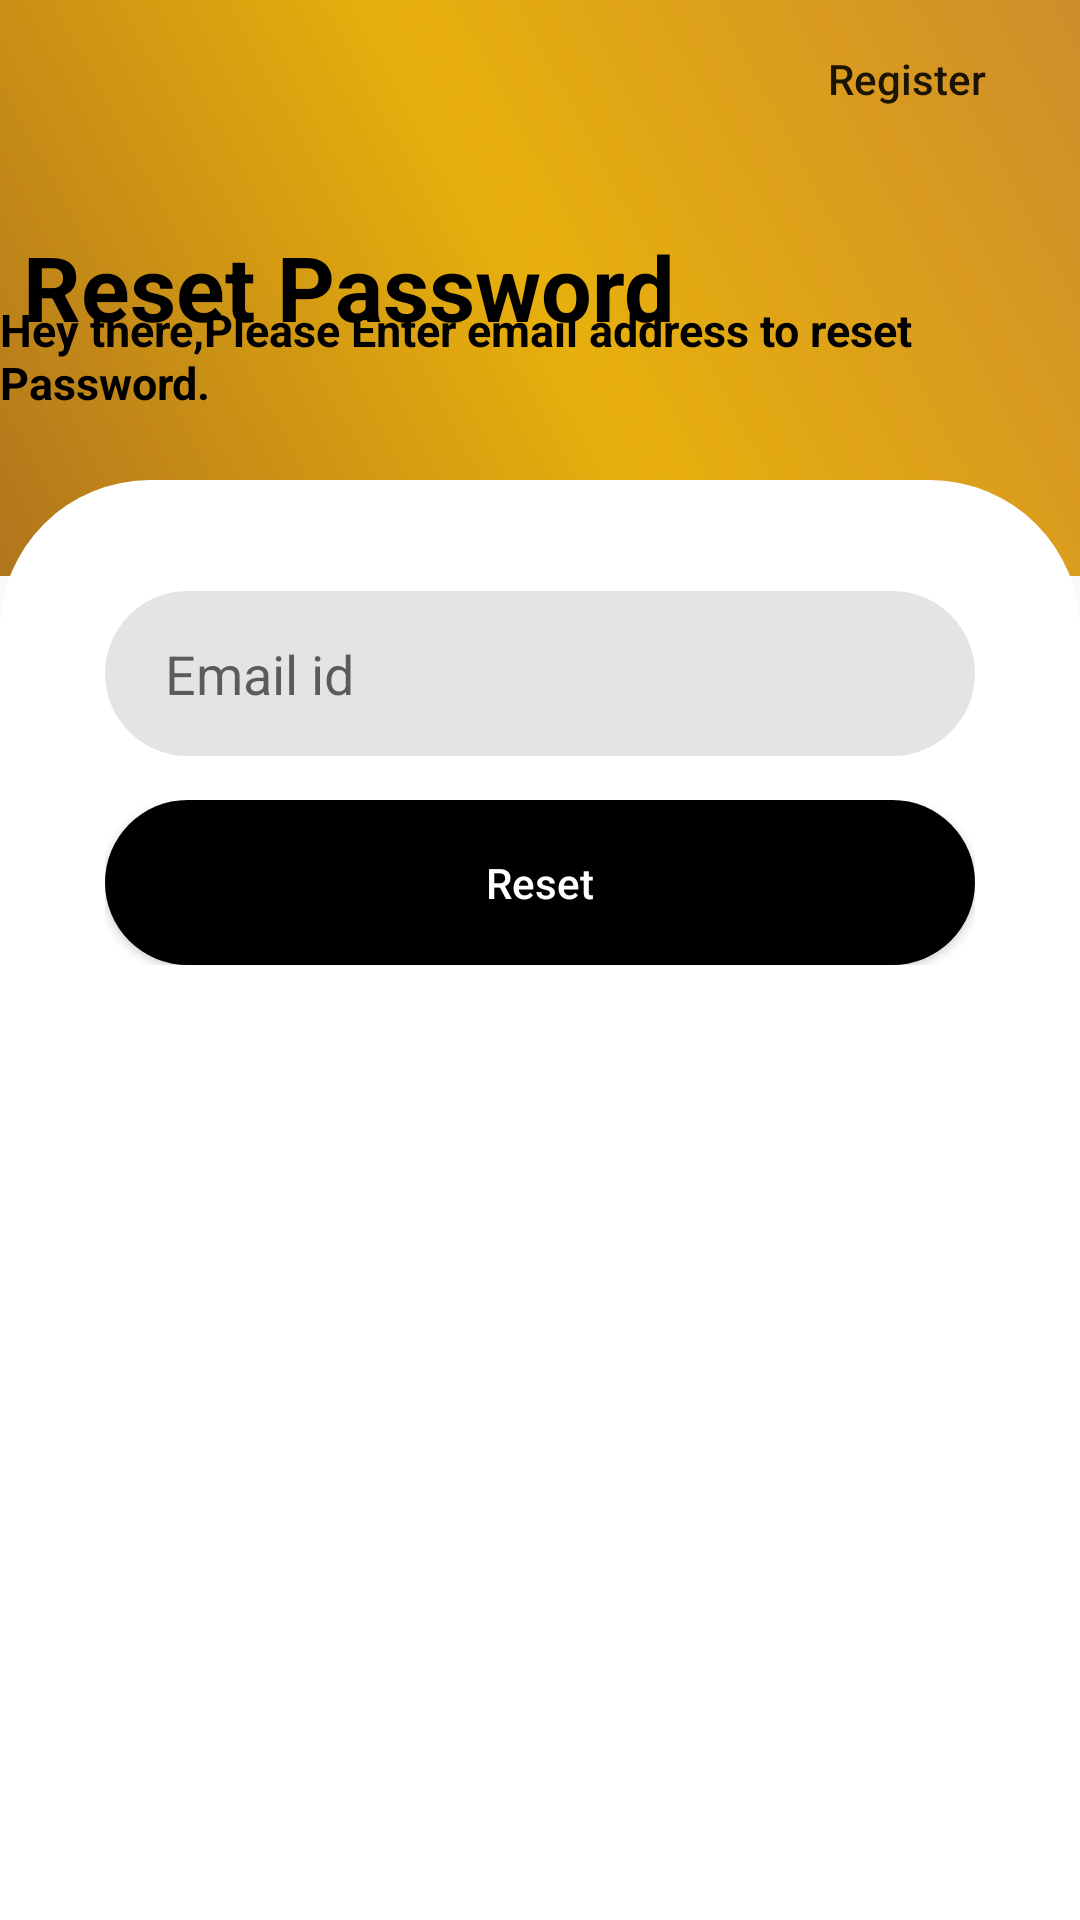

Here is an Android app screen rendered from its layout file. Give the layout XML and the strings, colors and styles it references.
<!-- AndroidManifest.xml: application theme Theme.AiChatBot -->
<!-- res/layout/activity_password_reset.xml -->
<?xml version="1.0" encoding="utf-8"?>
<androidx.constraintlayout.widget.ConstraintLayout xmlns:android="http://schemas.android.com/apk/res/android"
    xmlns:app="http://schemas.android.com/apk/res-auto"
    xmlns:tools="http://schemas.android.com/tools"
    android:layout_width="match_parent"
    android:layout_height="match_parent"
    tools:context=".PasswordResetActivity">

    <androidx.constraintlayout.widget.ConstraintLayout
        android:layout_width="match_parent"
        android:layout_height="0dp"
        android:background="@drawable/login_bg"
        app:layout_constraintBottom_toBottomOf="parent"
        app:layout_constraintEnd_toEndOf="parent"
        app:layout_constraintHeight_percent=".30"
        app:layout_constraintHorizontal_bias="0.0"
        app:layout_constraintStart_toStartOf="parent"
        app:layout_constraintTop_toTopOf="parent"
        app:layout_constraintVertical_bias="0.0">

        <ImageButton
            android:id="@+id/resetToLogin"
            android:layout_width="wrap_content"
            android:layout_height="wrap_content"
            android:background="?android:selectableItemBackground"
            android:scaleX="1.2"
            android:scaleY="1.2"
            app:layout_constraintBottom_toBottomOf="parent"
            app:layout_constraintEnd_toEndOf="parent"
            app:layout_constraintHorizontal_bias="0.044"
            app:layout_constraintStart_toStartOf="parent"
            app:layout_constraintTop_toTopOf="parent"
            app:layout_constraintVertical_bias="0.064"
            app:srcCompat="@drawable/return_ic" />

        <Button
            android:id="@+id/ResetToRegisterBtn"
            android:layout_width="wrap_content"
            android:layout_height="wrap_content"
            android:background="?android:selectableItemBackground"
            android:text="Register"
            android:textAllCaps="false"
            app:layout_constraintBottom_toBottomOf="parent"
            app:layout_constraintEnd_toEndOf="parent"
            app:layout_constraintHorizontal_bias="0.95"
            app:layout_constraintStart_toStartOf="parent"
            app:layout_constraintTop_toTopOf="parent"
            app:layout_constraintVertical_bias="0.016" />

        <TextView
            android:id="@+id/textView"
            android:layout_width="wrap_content"
            android:layout_height="wrap_content"
            android:text="Reset Password"
            android:textColor="@color/black"
            android:textSize="30dp"
            android:textStyle="bold"
            app:layout_constraintBottom_toBottomOf="parent"
            app:layout_constraintEnd_toEndOf="parent"
            app:layout_constraintHorizontal_bias="0.053"
            app:layout_constraintStart_toStartOf="parent"
            app:layout_constraintTop_toTopOf="parent"
            app:layout_constraintVertical_bias="0.497" />

        <TextView
            android:id="@+id/textView3"
            android:layout_width="wrap_content"
            android:layout_height="wrap_content"
            android:text="Hey there,Please Enter email address to reset Password."
            android:textColor="@color/black"
            android:textSize="15dp"
            android:textStyle="bold"
            app:layout_constraintBottom_toBottomOf="parent"
            app:layout_constraintEnd_toEndOf="parent"
            app:layout_constraintHorizontal_bias="0.484"
            app:layout_constraintStart_toStartOf="parent"
            app:layout_constraintTop_toTopOf="parent"
            app:layout_constraintVertical_bias="0.648" />


    </androidx.constraintlayout.widget.ConstraintLayout>

    <androidx.constraintlayout.widget.ConstraintLayout
        android:layout_width="match_parent"
        android:layout_height="0dp"
        android:background="@drawable/login_bg2"
        app:layout_constraintBottom_toBottomOf="parent"
        app:layout_constraintEnd_toEndOf="parent"
        app:layout_constraintHeight_percent=".75"
        app:layout_constraintHorizontal_bias="0.0"
        app:layout_constraintStart_toStartOf="parent"
        app:layout_constraintTop_toTopOf="parent"
        app:layout_constraintVertical_bias="1.0">

        <LinearLayout
            android:layout_width="match_parent"
            android:layout_height="wrap_content"
            android:orientation="vertical"
            android:paddingHorizontal="35dp"
            app:layout_constraintBottom_toBottomOf="parent"
            app:layout_constraintEnd_toEndOf="parent"
            app:layout_constraintStart_toStartOf="parent"
            app:layout_constraintTop_toTopOf="parent"
            app:layout_constraintVertical_bias="0.087">

            <EditText
                android:id="@+id/emailField"
                android:layout_width="match_parent"
                android:layout_height="55dp"
                android:background="@drawable/edittext_bg"
                android:ems="10"
                android:drawableLeft="@drawable/login_ic"
                android:paddingLeft="20dp"
                android:drawablePadding="10dp"
                android:hint="Email id"
                android:inputType="textPersonName"
                app:layout_constraintBottom_toTopOf="@+id/editTextTextPassword"
                app:layout_constraintEnd_toEndOf="parent"
                app:layout_constraintStart_toStartOf="parent"
                app:layout_constraintTop_toTopOf="parent" />

        </LinearLayout>


        <LinearLayout
            android:layout_width="match_parent"
            android:layout_height="wrap_content"
            android:orientation="vertical"
            android:paddingHorizontal="35dp"
            app:layout_constraintBottom_toBottomOf="parent"
            app:layout_constraintEnd_toEndOf="parent"
            app:layout_constraintHorizontal_bias="0.0"
            app:layout_constraintStart_toStartOf="parent"
            app:layout_constraintTop_toTopOf="parent"
            app:layout_constraintVertical_bias="0.251">


            <Button
                android:id="@+id/ResetBtn"
                android:layout_width="match_parent"
                android:layout_height="55dp"
                android:background="@drawable/btn_bg2"
                android:text="Reset"
                android:textAllCaps="false"
                android:textColor="@color/white"
                app:layout_constraintBottom_toBottomOf="parent"
                app:layout_constraintEnd_toEndOf="parent"
                app:layout_constraintHorizontal_bias="0.416"
                app:layout_constraintStart_toStartOf="parent"
                app:layout_constraintTop_toTopOf="parent"
                app:layout_constraintVertical_bias="0.438" />
        </LinearLayout>


    </androidx.constraintlayout.widget.ConstraintLayout>

</androidx.constraintlayout.widget.ConstraintLayout>
<!-- resources referenced by this layout -->
<resources>
  <color name="black">#FF000000</color>
  <color name="white">#FFFFFFFF</color>
  <!-- drawable btn_bg2 (drawable) -->
  <?xml version="1.0" encoding="utf-8"?>
  <selector xmlns:android="http://schemas.android.com/apk/res/android">
      <item>
          <shape android:shape="rectangle">
              <corners android:radius="40dp"/>
              <solid android:color="@color/black"/>
          </shape>
      </item>
  
  </selector>
  <!-- drawable edittext_bg (drawable) -->
  <?xml version="1.0" encoding="utf-8"?>
  <shape xmlns:android="http://schemas.android.com/apk/res/android"
      android:shape="rectangle">
      <corners android:radius="50dp"></corners>
      <solid android:color="#C4DDDCDC"/>
  
  </shape>
  <!-- drawable login_bg (drawable) -->
  <?xml version="1.0" encoding="utf-8"?>
  <shape xmlns:android="http://schemas.android.com/apk/res/android"
      android:shape="rectangle">
      <solid android:color="#FF9800"></solid>
      <gradient android:startColor="#B1751D"
          android:endColor="#CF8D2B"
          android:type="linear"
          android:angle="45"
          android:centerColor="#E8B00C"/>
  
  </shape>
  <!-- drawable login_bg2 (drawable) -->
  <?xml version="1.0" encoding="utf-8"?>
  <shape xmlns:android="http://schemas.android.com/apk/res/android"
      android:shape="rectangle">
      <solid android:color="@color/white"/>
      <corners android:topRightRadius="50dp"
          android:topLeftRadius="50dp"></corners>
  
  </shape>
  <style name="Theme.AiChatBot" parent="Base.Theme.AiChatBot" />
  <style name="Base.Theme.AiChatBot" parent="Theme.AppCompat.DayNight.NoActionBar">
          
          <item name="colorPrimary">@color/black</item>
          <item name="colorSecondary">@color/white</item>
      </style>
</resources>
